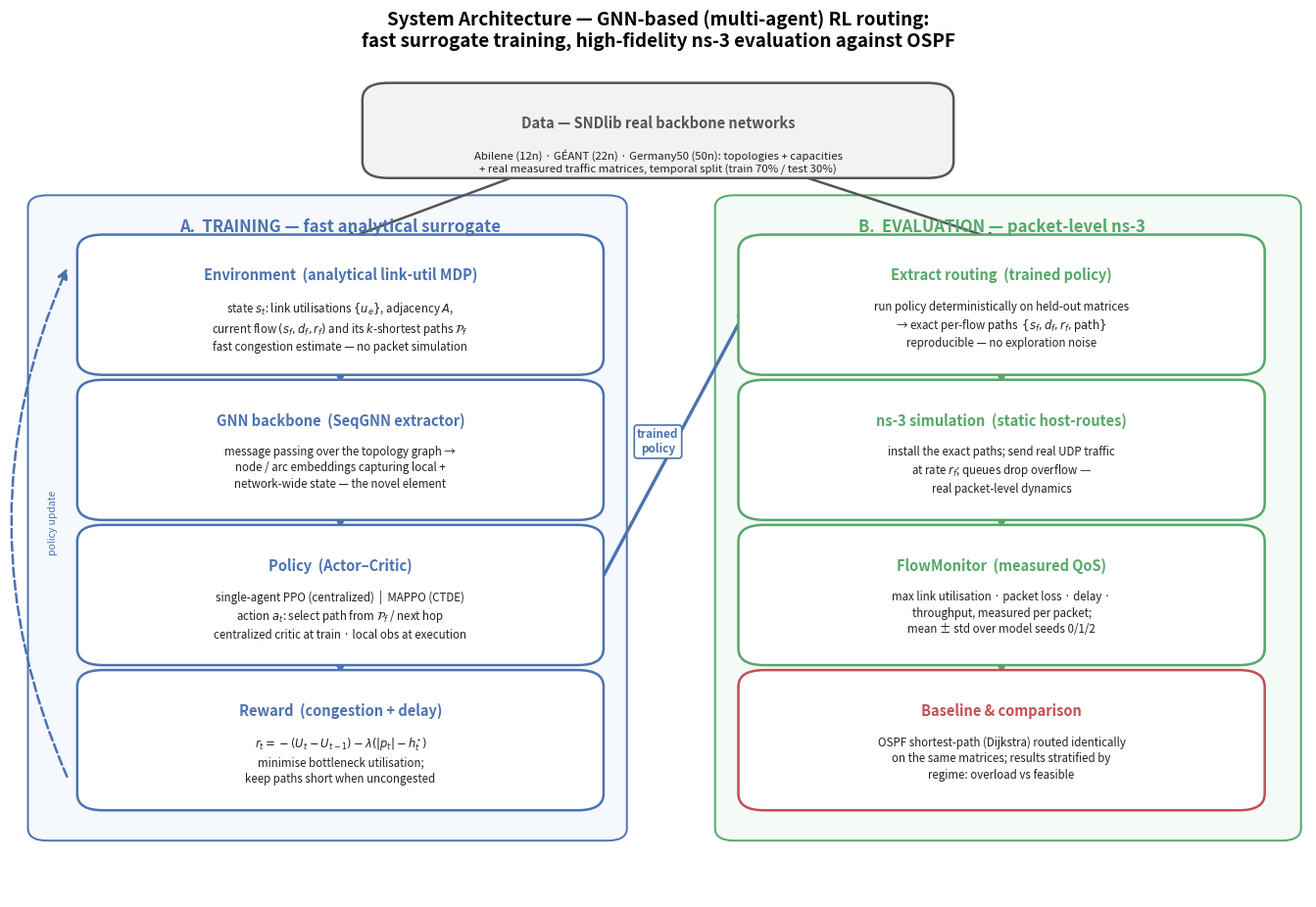

Generate this figure with matplotlib: (Note: this script raises an exception after producing the figure.)
#!/usr/bin/env python3
"""System architecture figure for the Methods chapter.
Two phases: (A) fast training on an analytical surrogate — the RL loop with the GNN
backbone, actor-critic (PPO single-agent / MAPPO CTDE multi-agent), and the
congestion+delay reward; (B) high-fidelity packet-level evaluation in ns-3 against
OSPF. Data sources (SNDlib topologies + real traffic, temporal split) feed both.
Rendered as a labelled block diagram, colours consistent with the thesis figures.
"""
import matplotlib
matplotlib.use("Agg")
import matplotlib.pyplot as plt
from matplotlib.patches import FancyBboxPatch, FancyArrowPatch

BLUE, GREEN, RED, GREY = "#4c72b0", "#55a868", "#c44e52", "#555555"
INK = "#222222"


def box(ax, x, y, w, h, title, body, ec, fc="white", tfs=10.5, bfs=8.3):
    """Box with title near the top and body just beneath it (both inside the box)."""
    ax.add_patch(FancyBboxPatch((x, y), w, h, boxstyle="round,pad=0.008,rounding_size=0.02",
                                linewidth=1.8, edgecolor=ec, facecolor=fc, zorder=2))
    ax.text(x + w / 2, y + h - 0.032, title, ha="center", va="top",
            fontsize=tfs, fontweight="bold", color=ec, zorder=3)
    if body:
        ax.text(x + w / 2, y + h - 0.072, body, ha="center", va="top",
                fontsize=bfs, color=INK, zorder=3, linespacing=1.35)


def arrow(ax, xy1, xy2, color=INK, style="-|>", lw=1.8, ls="-", rad=0.0):
    ax.add_patch(FancyArrowPatch(xy1, xy2, arrowstyle=style, mutation_scale=15,
                                 lw=lw, color=color, linestyle=ls, zorder=1,
                                 connectionstyle=f"arc3,rad={rad}"))


def main():
    fig, ax = plt.subplots(figsize=(13.5, 9.2))
    ax.set_xlim(0, 1); ax.set_ylim(0, 1); ax.axis("off")

    # ---- Data sources (top band) ----
    box(ax, 0.28, 0.885, 0.44, 0.10, "Data — SNDlib real backbone networks",
        "Abilene (12n) · GÉANT (22n) · Germany50 (50n): topologies + capacities\n"
        "+ real measured traffic matrices, temporal split (train 70% / test 30%)",
        GREY, "#f2f2f2", tfs=10.5, bfs=8.2)

    # container geometry
    LX, RX, W = 0.06, 0.57, 0.39
    CY0, CH = 0.075, 0.775              # container bottom, height
    # four rows inside each column
    BH, GAP = 0.155, 0.022
    top = 0.645                         # box0 bottom (top row) — leaves room for header
    ys = [top - i * (BH + GAP) for i in range(4)]   # box bottom y's

    # ============ PHASE A: TRAINING (left) ============
    ax.add_patch(FancyBboxPatch((0.02, CY0), 0.45, CH,
                 boxstyle="round,pad=0.006,rounding_size=0.015",
                 linewidth=1.4, edgecolor=BLUE, facecolor="#f5f8fc", zorder=0))
    ax.text(LX + W / 2, CY0 + CH - 0.022, "A.  TRAINING — fast analytical surrogate",
            ha="center", va="top", fontsize=12, fontweight="bold", color=BLUE)

    box(ax, LX, ys[0], W, BH, "Environment  (analytical link-util MDP)",
        "state $s_t$: link utilisations $\\{u_e\\}$, adjacency $A$,\n"
        "current flow $(s_f,d_f,r_f)$ and its $k$-shortest paths $\\mathcal{P}_f$\n"
        "fast congestion estimate — no packet simulation", BLUE)
    box(ax, LX, ys[1], W, BH, "GNN backbone  (SeqGNN extractor)",
        "message passing over the topology graph →\n"
        "node / arc embeddings capturing local +\n"
        "network-wide state — the novel element", BLUE)
    box(ax, LX, ys[2], W, BH, "Policy  (Actor–Critic)",
        "single-agent PPO (centralized)  |  MAPPO (CTDE)\n"
        "action $a_t$: select path from $\\mathcal{P}_f$ / next hop\n"
        "centralized critic at train · local obs at execution", BLUE)
    box(ax, LX, ys[3], W, BH, "Reward  (congestion + delay)",
        "$r_t = -(U_t - U_{t-1}) - \\lambda(|p_t| - h^{\\star}_t)$\n"
        "minimise bottleneck utilisation;\n"
        "keep paths short when uncongested", BLUE)

    for i in range(3):
        arrow(ax, (LX + W / 2, ys[i]), (LX + W / 2, ys[i + 1] + BH), BLUE)
    # feedback loop reward -> env (in the left margin, inside the container)
    arrow(ax, (0.045, ys[3] + 0.03), (0.045, ys[0] + BH - 0.03),
          BLUE, ls="--", rad=-0.22)
    ax.text(0.033, (ys[0] + ys[3]) / 2 + BH / 2, "policy update", rotation=90,
            ha="center", va="center", fontsize=7.5, color=BLUE, style="italic")

    # ============ PHASE B: EVALUATION (right) ============
    ax.add_patch(FancyBboxPatch((0.55, CY0), 0.44, CH,
                 boxstyle="round,pad=0.006,rounding_size=0.015",
                 linewidth=1.4, edgecolor=GREEN, facecolor="#f4faf6", zorder=0))
    ax.text(RX + W / 2, CY0 + CH - 0.022, "B.  EVALUATION — packet-level ns-3",
            ha="center", va="top", fontsize=12, fontweight="bold", color=GREEN)

    box(ax, RX, ys[0], W, BH, "Extract routing  (trained policy)",
        "run policy deterministically on held-out matrices\n"
        "→ exact per-flow paths  $\\{s_f, d_f, r_f, \\mathrm{path}\\}$\n"
        "reproducible — no exploration noise", GREEN)
    box(ax, RX, ys[1], W, BH, "ns-3 simulation  (static host-routes)",
        "install the exact paths; send real UDP traffic\n"
        "at rate $r_f$; queues drop overflow —\n"
        "real packet-level dynamics", GREEN)
    box(ax, RX, ys[2], W, BH, "FlowMonitor  (measured QoS)",
        "max link utilisation · packet loss · delay ·\n"
        "throughput, measured per packet;\n"
        "mean ± std over model seeds 0/1/2", GREEN)
    box(ax, RX, ys[3], W, BH, "Baseline & comparison",
        "OSPF shortest-path (Dijkstra) routed identically\n"
        "on the same matrices; results stratified by\n"
        "regime: overload vs feasible", RED)

    for i in range(3):
        arrow(ax, (RX + W / 2, ys[i]), (RX + W / 2, ys[i + 1] + BH), GREEN)

    # ---- cross-phase + data feed arrows ----
    arrow(ax, (0.40, 0.885), (LX + W / 2, ys[0] + BH), GREY)     # data -> training
    arrow(ax, (0.60, 0.885), (RX + W / 2, ys[0] + BH), GREY)     # data -> eval
    # trained policy: bottom of training column -> top eval box
    arrow(ax, (LX + W, ys[2] + BH / 2), (RX, ys[0] + BH / 2), BLUE, lw=2.4)
    ax.text(0.50, (ys[0] + ys[2]) / 2 + BH / 2 + 0.01, "trained\npolicy",
            ha="center", va="center", fontsize=8.5, color=BLUE, fontweight="bold",
            bbox=dict(boxstyle="round,pad=0.25", fc="white", ec=BLUE, lw=1.2))

    fig.suptitle("System Architecture — GNN-based (multi-agent) RL routing:\n"
                 "fast surrogate training, high-fidelity ns-3 evaluation against OSPF",
                 fontsize=13.5, fontweight="bold", y=0.995)
    fig.subplots_adjust(left=0.01, right=0.99, top=0.92, bottom=0.01)
    out = "results/fig_architecture.png"
    fig.savefig(out, dpi=150, bbox_inches="tight")
    print(f"[saved] {out}")


if __name__ == "__main__":
    main()
